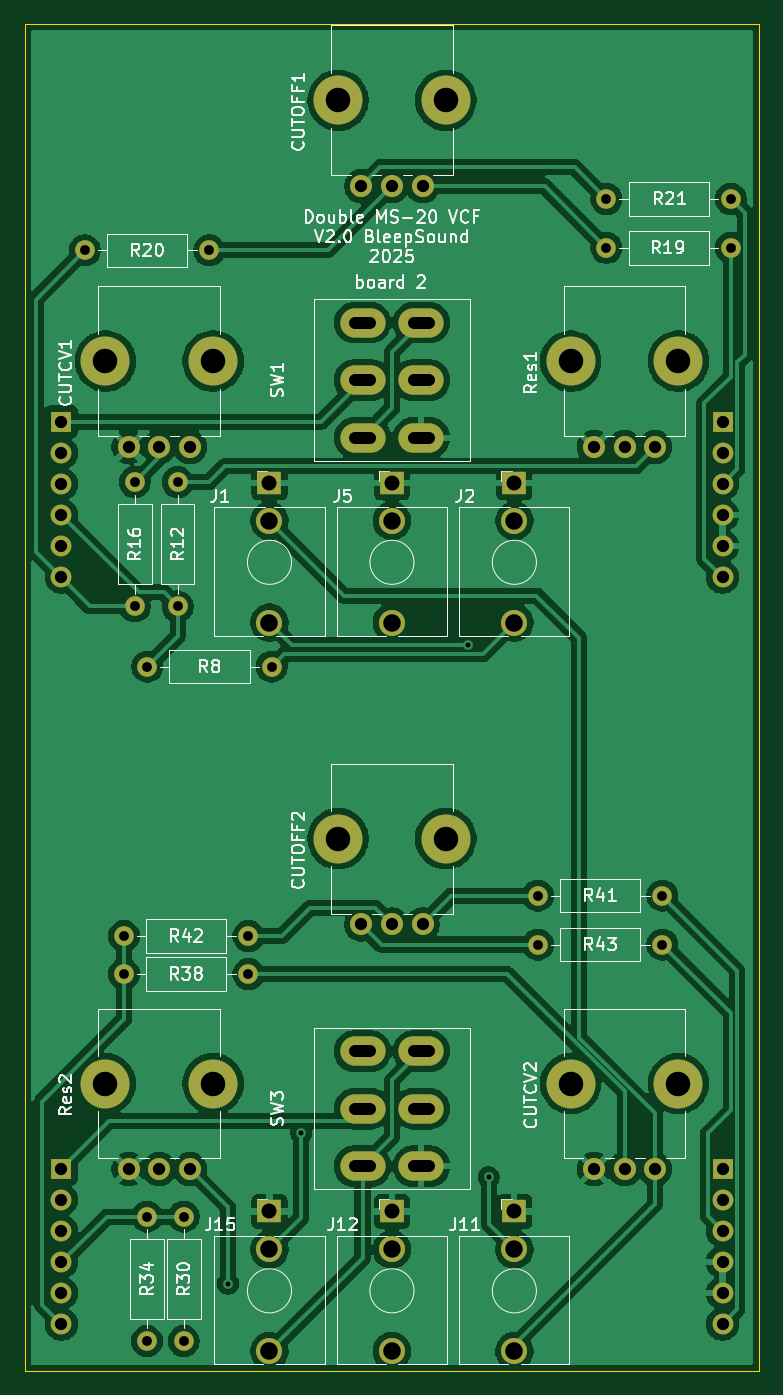
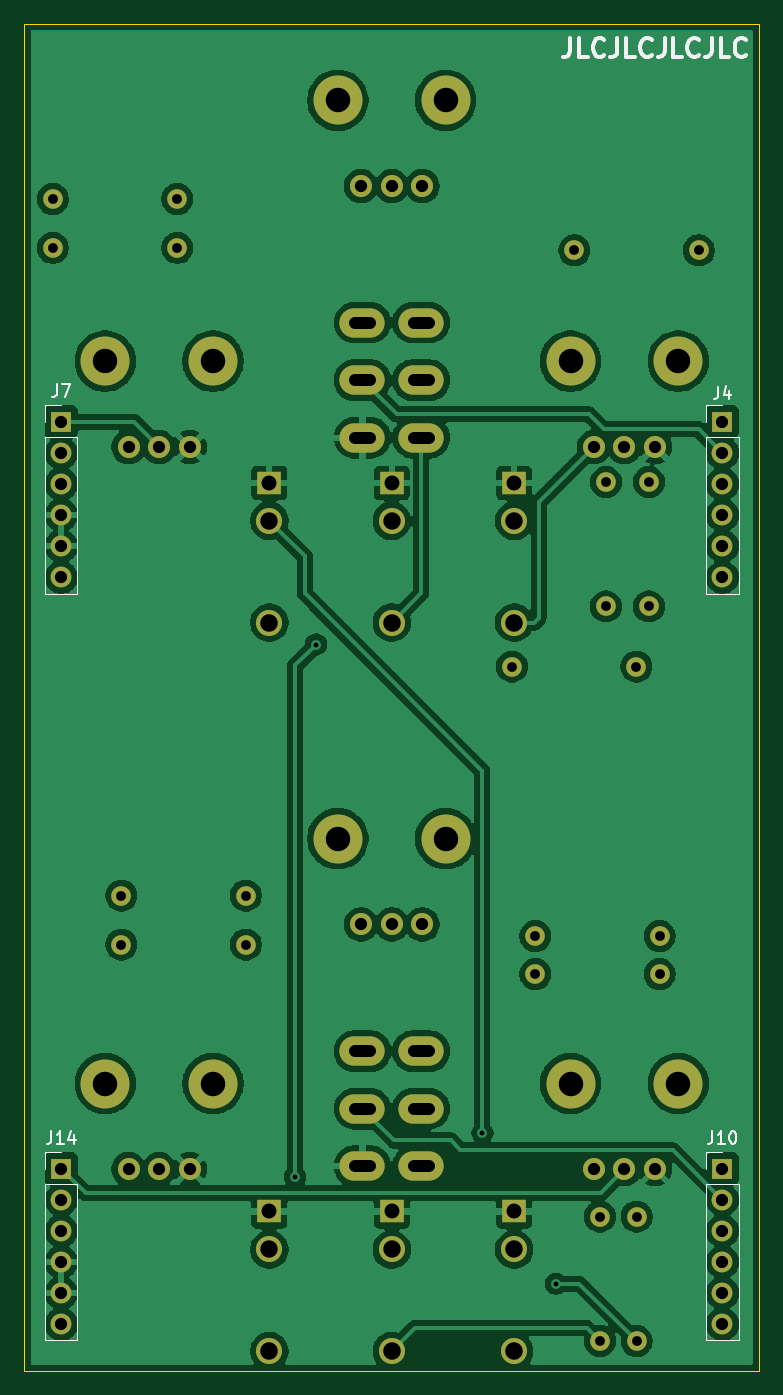
Circuit board: 10 layer files. Board 60.0 x 110.0 mm.
- bottom_copper: MS20-VCF-B_Cu.gbl (182743 bytes)
- bottom_mask: MS20-VCF-B_Mask.gbs (3783 bytes)
- paste: MS20-VCF-B_Paste.gbp (531 bytes)
- bottom_silk: MS20-VCF-B_Silkscreen.gbo (12325 bytes)
- outline: MS20-VCF-Edge_Cuts.gm1 (767 bytes)
- top_copper: MS20-VCF-F_Cu.gtl (162642 bytes)
- top_mask: MS20-VCF-F_Mask.gts (3783 bytes)
- top_silk: MS20-VCF-F_Silkscreen.gto (79857 bytes)
- drill: MS20-VCF-NPTH.drl (551 bytes)
- drill: MS20-VCF-PTH.drl (2296 bytes)

=== bottom_copper: MS20-VCF-B_Cu.gbl (182743 bytes, source omitted) ===
=== bottom_mask: MS20-VCF-B_Mask.gbs ===
G04 #@! TF.GenerationSoftware,KiCad,Pcbnew,9.0.4-9.0.4-0~ubuntu22.04.1*
G04 #@! TF.CreationDate,2025-10-28T22:45:50+00:00*
G04 #@! TF.ProjectId,MS20-VCF,4d533230-2d56-4434-962e-6b696361645f,rev?*
G04 #@! TF.SameCoordinates,Original*
G04 #@! TF.FileFunction,Soldermask,Bot*
G04 #@! TF.FilePolarity,Negative*
%FSLAX46Y46*%
G04 Gerber Fmt 4.6, Leading zero omitted, Abs format (unit mm)*
G04 Created by KiCad (PCBNEW 9.0.4-9.0.4-0~ubuntu22.04.1) date 2025-10-28 22:45:50*
%MOMM*%
%LPD*%
G01*
G04 APERTURE LIST*
%ADD10C,4.000000*%
%ADD11C,1.800000*%
%ADD12C,1.600000*%
%ADD13O,1.600000X1.600000*%
%ADD14O,3.700000X2.400000*%
%ADD15R,1.930000X1.830000*%
%ADD16C,2.130000*%
%ADD17R,1.700000X1.700000*%
%ADD18O,1.700000X1.700000*%
G04 APERTURE END LIST*
D10*
X101600000Y-64050000D03*
X110400000Y-64050000D03*
D11*
X103500000Y-71050000D03*
X106000000Y-71050000D03*
X108500000Y-71050000D03*
D10*
X120600000Y-42750000D03*
X129400000Y-42750000D03*
D11*
X122500000Y-49750000D03*
X125000000Y-49750000D03*
X127500000Y-49750000D03*
D12*
X104000000Y-84080000D03*
D13*
X104000000Y-73920000D03*
D12*
X99920000Y-55000000D03*
D13*
X110080000Y-55000000D03*
D12*
X142520000Y-54800000D03*
D13*
X152680000Y-54800000D03*
D12*
X152680000Y-50800000D03*
D13*
X142520000Y-50800000D03*
D12*
X107500000Y-73920000D03*
D13*
X107500000Y-84080000D03*
D12*
X115180000Y-89000000D03*
D13*
X105020000Y-89000000D03*
D12*
X105000000Y-144080000D03*
D13*
X105000000Y-133920000D03*
D12*
X108000000Y-144080000D03*
D13*
X108000000Y-133920000D03*
D10*
X139600000Y-64050000D03*
X148400000Y-64050000D03*
D11*
X141500000Y-71050000D03*
X144000000Y-71050000D03*
X146500000Y-71050000D03*
D14*
X122600000Y-60900000D03*
X122600000Y-65600000D03*
X122600000Y-70300000D03*
X127400000Y-60900000D03*
X127400000Y-65600000D03*
X127400000Y-70300000D03*
D12*
X103120000Y-111000000D03*
D13*
X113280000Y-111000000D03*
D12*
X147080000Y-111700000D03*
D13*
X136920000Y-111700000D03*
D12*
X136920000Y-107700000D03*
D13*
X147080000Y-107700000D03*
D12*
X103120000Y-114100000D03*
D13*
X113280000Y-114100000D03*
D14*
X122600000Y-120400000D03*
X122600000Y-125100000D03*
X122600000Y-129800000D03*
X127400000Y-120400000D03*
X127400000Y-125100000D03*
X127400000Y-129800000D03*
D10*
X139600000Y-123050000D03*
X148400000Y-123050000D03*
D11*
X141500000Y-130050000D03*
X144000000Y-130050000D03*
X146500000Y-130050000D03*
D10*
X101600000Y-123050000D03*
X110400000Y-123050000D03*
D11*
X103500000Y-130050000D03*
X106000000Y-130050000D03*
X108500000Y-130050000D03*
D10*
X120600000Y-103050000D03*
X129400000Y-103050000D03*
D11*
X122500000Y-110050000D03*
X125000000Y-110050000D03*
X127500000Y-110050000D03*
D15*
X125000000Y-133500000D03*
D16*
X125000000Y-144900000D03*
X125000000Y-136600000D03*
D15*
X115000000Y-133500000D03*
D16*
X115000000Y-144900000D03*
X115000000Y-136600000D03*
D15*
X125000000Y-74000000D03*
D16*
X125000000Y-85400000D03*
X125000000Y-77100000D03*
D15*
X135000000Y-133500000D03*
D16*
X135000000Y-144900000D03*
X135000000Y-136600000D03*
D15*
X135000000Y-74000000D03*
D16*
X135000000Y-85400000D03*
X135000000Y-77100000D03*
D15*
X115000000Y-74000000D03*
D16*
X115000000Y-85400000D03*
X115000000Y-77100000D03*
D17*
X98000000Y-69000000D03*
D18*
X98000000Y-71540000D03*
X98000000Y-74080000D03*
X98000000Y-76620000D03*
X98000000Y-79160000D03*
X98000000Y-81700000D03*
D17*
X152000000Y-69000000D03*
D18*
X152000000Y-71540000D03*
X152000000Y-74080000D03*
X152000000Y-76620000D03*
X152000000Y-79160000D03*
X152000000Y-81700000D03*
D17*
X98000000Y-130000000D03*
D18*
X98000000Y-132540000D03*
X98000000Y-135080000D03*
X98000000Y-137620000D03*
X98000000Y-140160000D03*
X98000000Y-142700000D03*
D17*
X152000000Y-130000000D03*
D18*
X152000000Y-132540000D03*
X152000000Y-135080000D03*
X152000000Y-137620000D03*
X152000000Y-140160000D03*
X152000000Y-142700000D03*
M02*

=== paste: MS20-VCF-B_Paste.gbp ===
G04 #@! TF.GenerationSoftware,KiCad,Pcbnew,9.0.4-9.0.4-0~ubuntu22.04.1*
G04 #@! TF.CreationDate,2025-10-28T22:45:50+00:00*
G04 #@! TF.ProjectId,MS20-VCF,4d533230-2d56-4434-962e-6b696361645f,rev?*
G04 #@! TF.SameCoordinates,Original*
G04 #@! TF.FileFunction,Paste,Bot*
G04 #@! TF.FilePolarity,Positive*
%FSLAX46Y46*%
G04 Gerber Fmt 4.6, Leading zero omitted, Abs format (unit mm)*
G04 Created by KiCad (PCBNEW 9.0.4-9.0.4-0~ubuntu22.04.1) date 2025-10-28 22:45:50*
%MOMM*%
%LPD*%
G01*
G04 APERTURE LIST*
G04 APERTURE END LIST*
M02*

=== bottom_silk: MS20-VCF-B_Silkscreen.gbo (12325 bytes, source omitted) ===
=== outline: MS20-VCF-Edge_Cuts.gm1 ===
G04 #@! TF.GenerationSoftware,KiCad,Pcbnew,9.0.4-9.0.4-0~ubuntu22.04.1*
G04 #@! TF.CreationDate,2025-10-28T22:45:50+00:00*
G04 #@! TF.ProjectId,MS20-VCF,4d533230-2d56-4434-962e-6b696361645f,rev?*
G04 #@! TF.SameCoordinates,Original*
G04 #@! TF.FileFunction,Profile,NP*
%FSLAX46Y46*%
G04 Gerber Fmt 4.6, Leading zero omitted, Abs format (unit mm)*
G04 Created by KiCad (PCBNEW 9.0.4-9.0.4-0~ubuntu22.04.1) date 2025-10-28 22:45:50*
%MOMM*%
%LPD*%
G01*
G04 APERTURE LIST*
G04 #@! TA.AperFunction,Profile*
%ADD10C,0.050000*%
G04 #@! TD*
G04 APERTURE END LIST*
D10*
X95000001Y-36500000D02*
X155000000Y-36500000D01*
X155000000Y-36500000D02*
X155000000Y-146500000D01*
X95000001Y-36500000D02*
X95000000Y-146500000D01*
X95000000Y-146500000D02*
X155000000Y-146500000D01*
M02*

=== top_copper: MS20-VCF-F_Cu.gtl (162642 bytes, source omitted) ===
=== top_mask: MS20-VCF-F_Mask.gts ===
G04 #@! TF.GenerationSoftware,KiCad,Pcbnew,9.0.4-9.0.4-0~ubuntu22.04.1*
G04 #@! TF.CreationDate,2025-10-28T22:45:50+00:00*
G04 #@! TF.ProjectId,MS20-VCF,4d533230-2d56-4434-962e-6b696361645f,rev?*
G04 #@! TF.SameCoordinates,Original*
G04 #@! TF.FileFunction,Soldermask,Top*
G04 #@! TF.FilePolarity,Negative*
%FSLAX46Y46*%
G04 Gerber Fmt 4.6, Leading zero omitted, Abs format (unit mm)*
G04 Created by KiCad (PCBNEW 9.0.4-9.0.4-0~ubuntu22.04.1) date 2025-10-28 22:45:50*
%MOMM*%
%LPD*%
G01*
G04 APERTURE LIST*
%ADD10C,4.000000*%
%ADD11C,1.800000*%
%ADD12C,1.600000*%
%ADD13O,1.600000X1.600000*%
%ADD14O,3.700000X2.400000*%
%ADD15R,1.930000X1.830000*%
%ADD16C,2.130000*%
%ADD17R,1.700000X1.700000*%
%ADD18O,1.700000X1.700000*%
G04 APERTURE END LIST*
D10*
X101600000Y-64050000D03*
X110400000Y-64050000D03*
D11*
X103500000Y-71050000D03*
X106000000Y-71050000D03*
X108500000Y-71050000D03*
D10*
X120600000Y-42750000D03*
X129400000Y-42750000D03*
D11*
X122500000Y-49750000D03*
X125000000Y-49750000D03*
X127500000Y-49750000D03*
D12*
X104000000Y-84080000D03*
D13*
X104000000Y-73920000D03*
D12*
X99920000Y-55000000D03*
D13*
X110080000Y-55000000D03*
D12*
X142520000Y-54800000D03*
D13*
X152680000Y-54800000D03*
D12*
X152680000Y-50800000D03*
D13*
X142520000Y-50800000D03*
D12*
X107500000Y-73920000D03*
D13*
X107500000Y-84080000D03*
D12*
X115180000Y-89000000D03*
D13*
X105020000Y-89000000D03*
D12*
X105000000Y-144080000D03*
D13*
X105000000Y-133920000D03*
D12*
X108000000Y-144080000D03*
D13*
X108000000Y-133920000D03*
D10*
X139600000Y-64050000D03*
X148400000Y-64050000D03*
D11*
X141500000Y-71050000D03*
X144000000Y-71050000D03*
X146500000Y-71050000D03*
D14*
X122600000Y-60900000D03*
X122600000Y-65600000D03*
X122600000Y-70300000D03*
X127400000Y-60900000D03*
X127400000Y-65600000D03*
X127400000Y-70300000D03*
D12*
X103120000Y-111000000D03*
D13*
X113280000Y-111000000D03*
D12*
X147080000Y-111700000D03*
D13*
X136920000Y-111700000D03*
D12*
X136920000Y-107700000D03*
D13*
X147080000Y-107700000D03*
D12*
X103120000Y-114100000D03*
D13*
X113280000Y-114100000D03*
D14*
X122600000Y-120400000D03*
X122600000Y-125100000D03*
X122600000Y-129800000D03*
X127400000Y-120400000D03*
X127400000Y-125100000D03*
X127400000Y-129800000D03*
D10*
X139600000Y-123050000D03*
X148400000Y-123050000D03*
D11*
X141500000Y-130050000D03*
X144000000Y-130050000D03*
X146500000Y-130050000D03*
D10*
X101600000Y-123050000D03*
X110400000Y-123050000D03*
D11*
X103500000Y-130050000D03*
X106000000Y-130050000D03*
X108500000Y-130050000D03*
D10*
X120600000Y-103050000D03*
X129400000Y-103050000D03*
D11*
X122500000Y-110050000D03*
X125000000Y-110050000D03*
X127500000Y-110050000D03*
D15*
X125000000Y-133500000D03*
D16*
X125000000Y-144900000D03*
X125000000Y-136600000D03*
D15*
X115000000Y-133500000D03*
D16*
X115000000Y-144900000D03*
X115000000Y-136600000D03*
D15*
X125000000Y-74000000D03*
D16*
X125000000Y-85400000D03*
X125000000Y-77100000D03*
D15*
X135000000Y-133500000D03*
D16*
X135000000Y-144900000D03*
X135000000Y-136600000D03*
D15*
X135000000Y-74000000D03*
D16*
X135000000Y-85400000D03*
X135000000Y-77100000D03*
D15*
X115000000Y-74000000D03*
D16*
X115000000Y-85400000D03*
X115000000Y-77100000D03*
D17*
X98000000Y-69000000D03*
D18*
X98000000Y-71540000D03*
X98000000Y-74080000D03*
X98000000Y-76620000D03*
X98000000Y-79160000D03*
X98000000Y-81700000D03*
D17*
X152000000Y-69000000D03*
D18*
X152000000Y-71540000D03*
X152000000Y-74080000D03*
X152000000Y-76620000D03*
X152000000Y-79160000D03*
X152000000Y-81700000D03*
D17*
X98000000Y-130000000D03*
D18*
X98000000Y-132540000D03*
X98000000Y-135080000D03*
X98000000Y-137620000D03*
X98000000Y-140160000D03*
X98000000Y-142700000D03*
D17*
X152000000Y-130000000D03*
D18*
X152000000Y-132540000D03*
X152000000Y-135080000D03*
X152000000Y-137620000D03*
X152000000Y-140160000D03*
X152000000Y-142700000D03*
M02*

=== top_silk: MS20-VCF-F_Silkscreen.gto (79857 bytes, source omitted) ===
=== drill: MS20-VCF-NPTH.drl ===
M48
; DRILL file {KiCad 9.0.4-9.0.4-0~ubuntu22.04.1} date 2025-10-28T22:45:50+0000
; FORMAT={-:-/ absolute / metric / decimal}
; #@! TF.CreationDate,2025-10-28T22:45:50+00:00
; #@! TF.GenerationSoftware,Kicad,Pcbnew,9.0.4-9.0.4-0~ubuntu22.04.1
; #@! TF.FileFunction,NonPlated,1,2,NPTH
FMAT,2
METRIC
; #@! TA.AperFunction,NonPlated,NPTH,ComponentDrill
T1C2.000
%
G90
G05
T1
X101.6Y-64.05
X101.6Y-123.05
X110.4Y-64.05
X110.4Y-123.05
X120.6Y-42.75
X120.6Y-103.05
X129.4Y-42.75
X129.4Y-103.05
X139.6Y-64.05
X139.6Y-123.05
X148.4Y-64.05
X148.4Y-123.05
M30

=== drill: MS20-VCF-PTH.drl ===
M48
; DRILL file {KiCad 9.0.4-9.0.4-0~ubuntu22.04.1} date 2025-10-28T22:45:50+0000
; FORMAT={-:-/ absolute / metric / decimal}
; #@! TF.CreationDate,2025-10-28T22:45:50+00:00
; #@! TF.GenerationSoftware,Kicad,Pcbnew,9.0.4-9.0.4-0~ubuntu22.04.1
; #@! TF.FileFunction,Plated,1,2,PTH
FMAT,2
METRIC
; #@! TA.AperFunction,Plated,PTH,ViaDrill
T1C0.400
; #@! TA.AperFunction,Plated,PTH,ComponentDrill
T2C0.800
; #@! TA.AperFunction,Plated,PTH,ComponentDrill
T3C1.000
; #@! TA.AperFunction,Plated,PTH,ComponentDrill
T4C1.220
; #@! TA.AperFunction,Plated,PTH,ComponentDrill
T5C1.420
; #@! TA.AperFunction,Plated,PTH,ComponentDrill
T6C1.430
%
G90
G05
T1
X111.6Y-139.4
X117.6Y-127.1
X131.2Y-87.2
X132.9Y-130.7
T2
X99.92Y-55.0
X103.12Y-111.0
X103.12Y-114.1
X104.0Y-73.92
X104.0Y-84.08
X105.0Y-133.92
X105.0Y-144.08
X105.02Y-89.0
X107.5Y-73.92
X107.5Y-84.08
X108.0Y-133.92
X108.0Y-144.08
X110.08Y-55.0
X113.28Y-111.0
X113.28Y-114.1
X115.18Y-89.0
X136.92Y-107.7
X136.92Y-111.7
X142.52Y-50.8
X142.52Y-54.8
X147.08Y-107.7
X147.08Y-111.7
X152.68Y-50.8
X152.68Y-54.8
T3
X98.0Y-69.0
X98.0Y-71.54
X98.0Y-74.08
X98.0Y-76.62
X98.0Y-79.16
X98.0Y-81.7
X98.0Y-130.0
X98.0Y-132.54
X98.0Y-135.08
X98.0Y-137.62
X98.0Y-140.16
X98.0Y-142.7
X103.5Y-71.05
X103.5Y-130.05
X106.0Y-71.05
X106.0Y-130.05
X108.5Y-71.05
X108.5Y-130.05
X122.5Y-49.75
X122.5Y-110.05
X125.0Y-49.75
X125.0Y-110.05
X127.5Y-49.75
X127.5Y-110.05
X141.5Y-71.05
X141.5Y-130.05
X144.0Y-71.05
X144.0Y-130.05
X146.5Y-71.05
X146.5Y-130.05
X152.0Y-69.0
X152.0Y-71.54
X152.0Y-74.08
X152.0Y-76.62
X152.0Y-79.16
X152.0Y-81.7
X152.0Y-130.0
X152.0Y-132.54
X152.0Y-135.08
X152.0Y-137.62
X152.0Y-140.16
X152.0Y-142.7
T4
X115.0Y-74.0
X115.0Y-133.5
X125.0Y-74.0
X125.0Y-133.5
X135.0Y-74.0
X135.0Y-133.5
T5
X115.0Y-77.1
X115.0Y-136.6
X125.0Y-77.1
X125.0Y-136.6
X135.0Y-77.1
X135.0Y-136.6
T6
X115.0Y-85.4
X115.0Y-144.9
X125.0Y-85.4
X125.0Y-144.9
X135.0Y-85.4
X135.0Y-144.9
T3
X123.2Y-60.9G85X122.0Y-60.9
G05
X123.2Y-65.6G85X122.0Y-65.6
G05
X123.2Y-70.3G85X122.0Y-70.3
G05
X123.2Y-120.4G85X122.0Y-120.4
G05
X123.2Y-125.1G85X122.0Y-125.1
G05
X123.2Y-129.8G85X122.0Y-129.8
G05
X128.0Y-60.9G85X126.8Y-60.9
G05
X128.0Y-65.6G85X126.8Y-65.6
G05
X128.0Y-70.3G85X126.8Y-70.3
G05
X128.0Y-120.4G85X126.8Y-120.4
G05
X128.0Y-125.1G85X126.8Y-125.1
G05
X128.0Y-129.8G85X126.8Y-129.8
G05
M30

